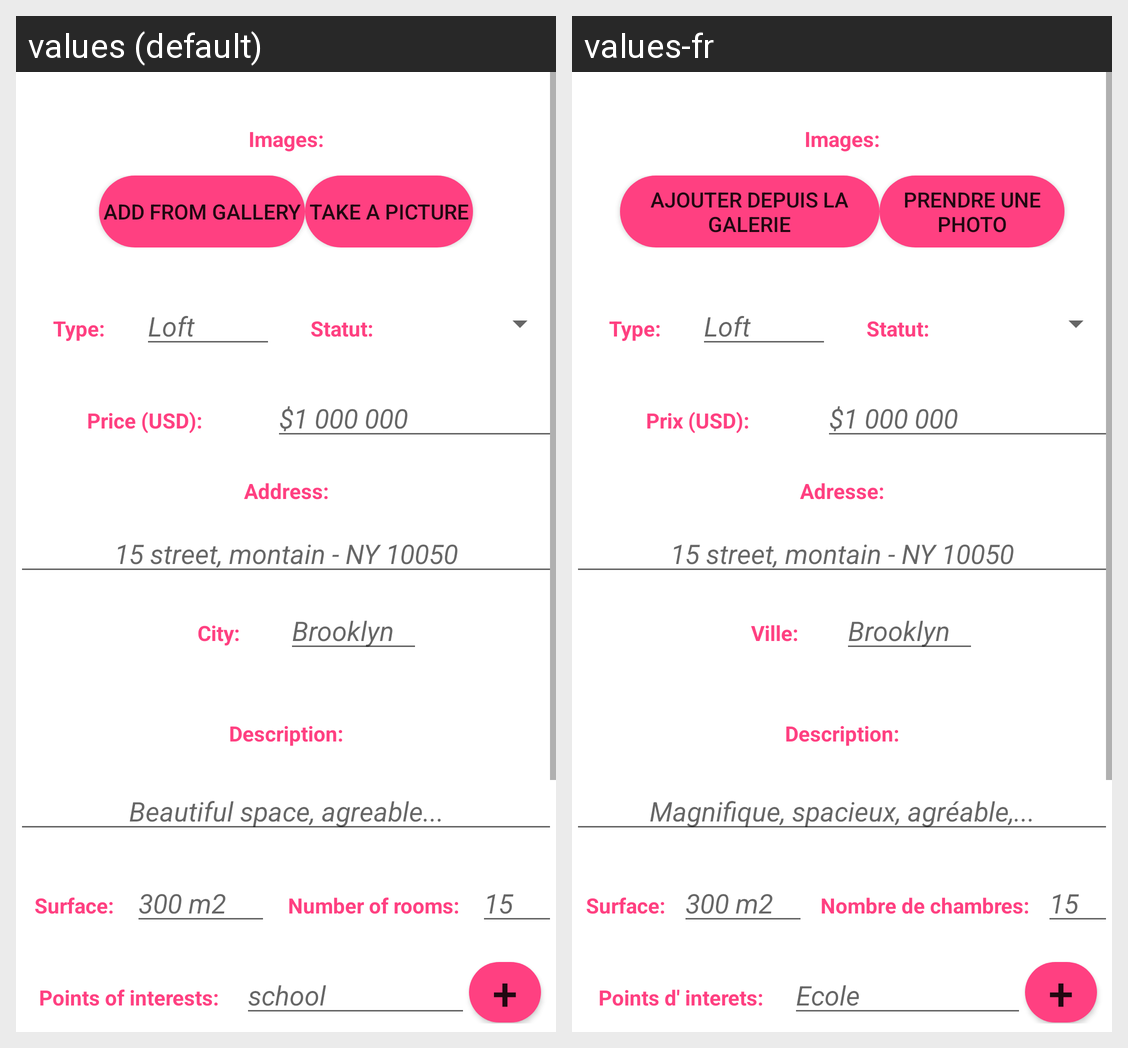

For this localized Android screen grid, give each drawn string resource with its value in every locale shown.
Android screen res/layout/activity_create_estate.xml rendered under 2 locales, left to right: values (default), values-fr. Device: Nexus 5 (rendered at 1080×1920; each locale shown at half size, 540×960, under a caption strip naming it); theme RealEstateTheme.
Strings drawn on this screen, with the default value and each locale's value (text and hints the layout hard-codes, and strings that could not be matched under every locale, appear in the picture but are not listed):

details_images_title
  values: Images:
  values-fr: Images:

details_add_gallery_button
  values: Add from gallery
  values-fr: Ajouter depuis la galerie

details_add_camera_button
  values: Take a picture
  values-fr: Prendre une photo

details_type_title
  values: Type:
  values-fr: Type:

details_type_hint
  values: Loft
  values-fr: Loft

details_statut_title
  values: Statut:
  values-fr: Statut:

create_price_title
  values: Price (USD):
  values-fr: Prix (USD):

details_price_hint
  values: $1 000 000
  values-fr: $1 000 000

details_address_title
  values: Address:
  values-fr: Adresse:

details_address_hint
  values: 15 street, montain - NY 10050
  values-fr: 15 street, montain - NY 10050

details_city_title
  values: City:
  values-fr: Ville:

details_city_hint
  values: Brooklyn
  values-fr: Brooklyn

details_description_title
  values: Description:
  values-fr: Description:

details_description_hint
  values: Beautiful space, agreable...
  values-fr: Magnifique, spacieux, agréable,...

details_surface_title
  values: Surface:
  values-fr: Surface:

details_surface_hint
  values: 300 m2
  values-fr: 300 m2

details_number_of_rooms_title
  values: Number of rooms:
  values-fr: Nombre de chambres:

details_number_of_rooms_hint
  values: 15
  values-fr: 15

details_points_of_interest_title
  values: Points of interests:
  values-fr: Points d' interets:

details_points_of_interest_hint
  values: school
  values-fr: Ecole
